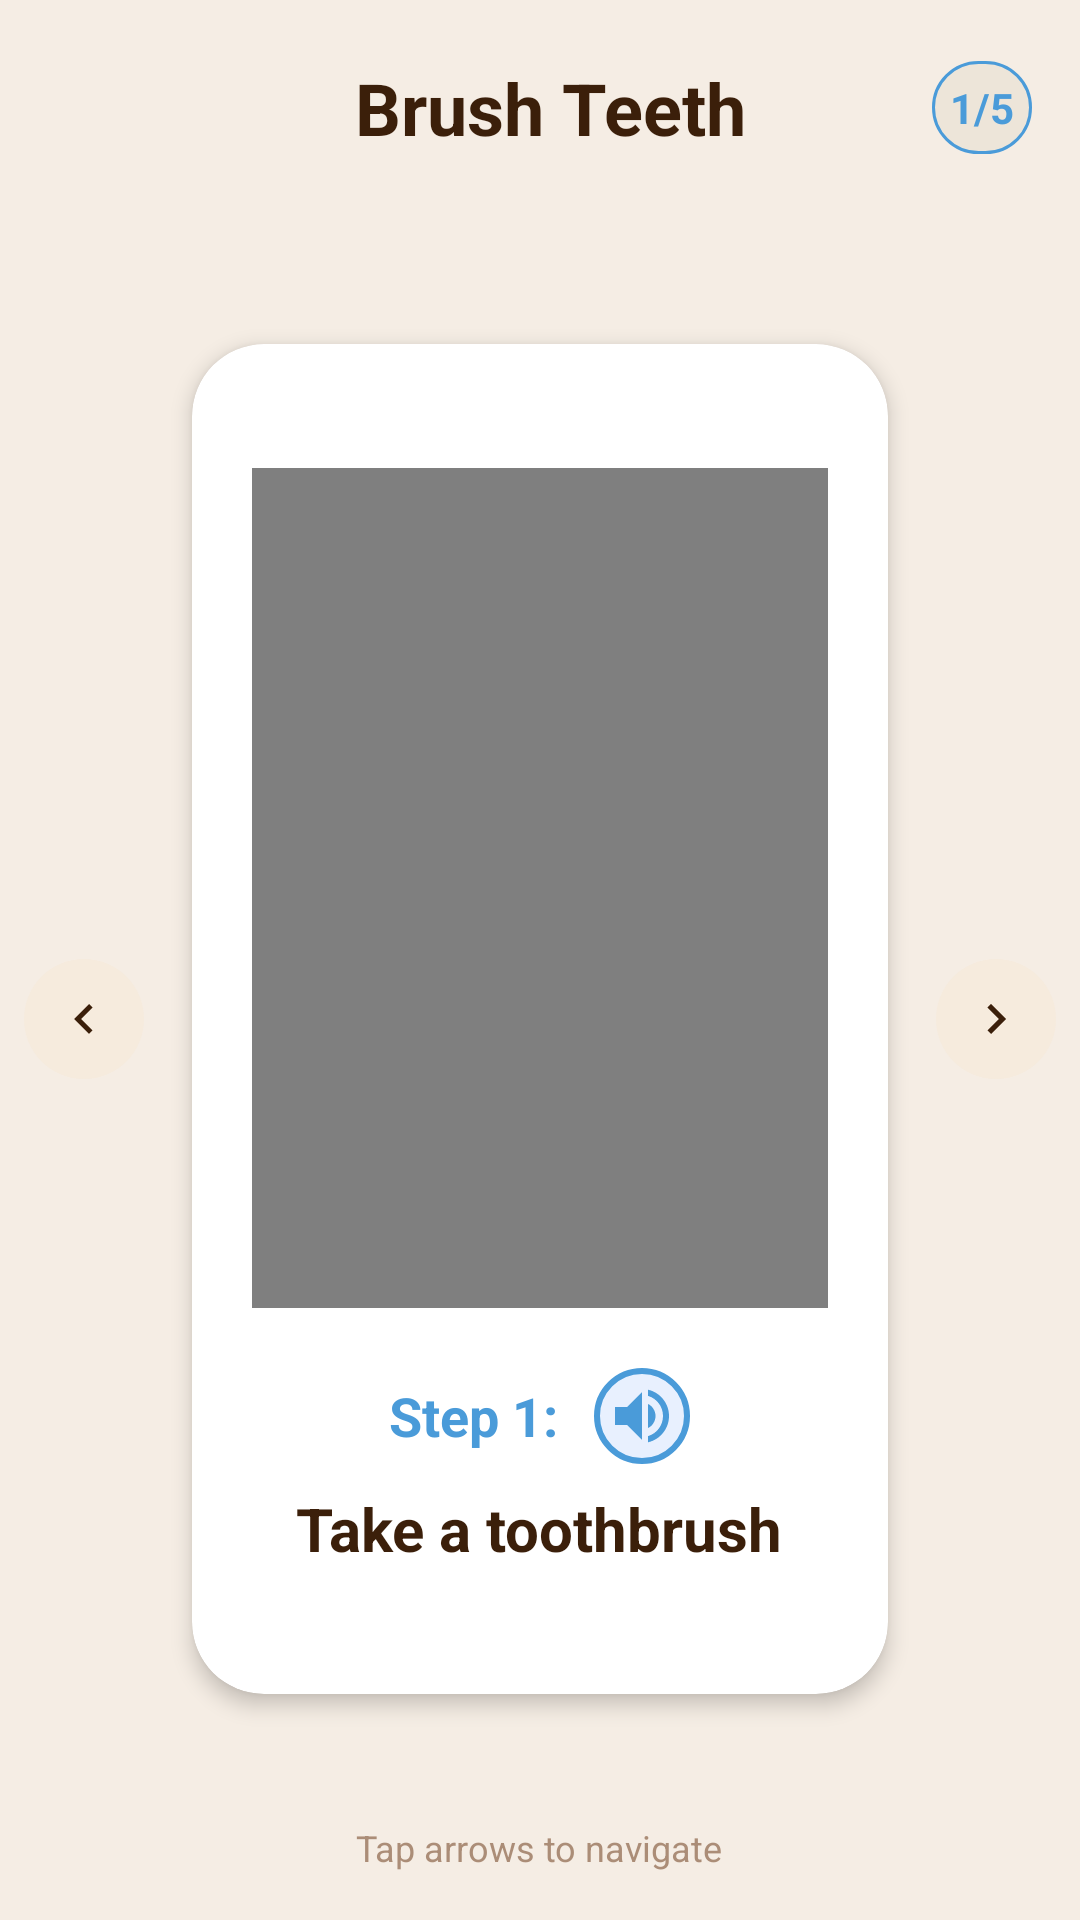

Layout XML and referenced resources for this Android screen:
<!-- AndroidManifest.xml: application theme Theme.AutiMate -->
<!-- res/layout/activity_step_detail.xml -->
<?xml version="1.0" encoding="utf-8"?>
<LinearLayout xmlns:android="http://schemas.android.com/apk/res/android"
    xmlns:app="http://schemas.android.com/apk/res-auto"
    android:layout_width="match_parent"
    android:layout_height="match_parent"
    android:orientation="vertical"
    android:background="@color/cream">

    
    <LinearLayout
        android:layout_width="match_parent"
        android:layout_height="wrap_content"
        android:orientation="horizontal"
        android:padding="16dp"
        android:gravity="center_vertical">

        <ImageView
            android:id="@+id/btnBack"
            android:layout_width="40dp"
            android:layout_height="40dp"
            android:src="@drawable/ic_back"
            android:padding="8dp"
            android:clickable="true"
            android:tint="@color/text_dark"/>

        <TextView
            android:id="@+id/taskTitle"
            android:layout_width="0dp"
            android:layout_height="wrap_content"
            android:layout_weight="1"
            android:text="Brush Teeth"
            android:textSize="24sp"
            android:textStyle="bold"
            android:textColor="@color/text_dark"
            android:gravity="center"/>

        <TextView
            android:id="@+id/tvStepProgress"
            android:layout_width="wrap_content"
            android:layout_height="wrap_content"
            android:text="1/5"
            android:textSize="14sp"
            android:textStyle="bold"
            android:textColor="@color/soft_blue"
            android:background="@drawable/progress_badge"
            android:padding="6dp"
            android:paddingLeft="10dp"
            android:paddingRight="10dp"/>

    </LinearLayout>

    
    <LinearLayout
        android:id="@+id/progressDots"
        android:layout_width="match_parent"
        android:layout_height="wrap_content"
        android:orientation="horizontal"
        android:gravity="center"
        android:layout_marginTop="8dp"
        android:layout_marginBottom="16dp"/>

    
    <LinearLayout
        android:layout_width="match_parent"
        android:layout_height="0dp"
        android:layout_weight="1"
        android:orientation="horizontal"
        android:gravity="center"
        android:padding="8dp">

        
        <ImageView
            android:id="@+id/btnPrev"
            android:layout_width="40dp"
            android:layout_height="40dp"
            android:src="@drawable/ic_arrow_left"
            android:padding="10dp"
            android:layout_marginEnd="8dp"
            android:clickable="true"
            android:background="@drawable/arrow_circle_bg"
            android:tint="@color/text_dark"/>

        
        <androidx.cardview.widget.CardView
            android:id="@+id/cardRoutine"
            android:layout_width="0dp"
            android:layout_height="450dp"
            android:layout_weight="1"
            app:cardCornerRadius="24dp"
            app:cardElevation="4dp"
            app:cardBackgroundColor="@color/fixed_white"
            android:layout_marginHorizontal="8dp">

            <LinearLayout
                android:layout_width="match_parent"
                android:layout_height="match_parent"
                android:orientation="vertical"
                android:gravity="center"
                android:padding="20dp">

                
                <FrameLayout
                    android:layout_width="match_parent"
                    android:layout_height="280dp"
                    android:layout_marginBottom="20dp"
                    android:background="@color/fixed_white">

                    <VideoView
                        android:id="@+id/stepVideo"
                        android:layout_width="match_parent"
                        android:layout_height="match_parent"
                        android:layout_gravity="center"/>

                    <ProgressBar
                        android:id="@+id/videoProgressBar"
                        android:layout_width="wrap_content"
                        android:layout_height="wrap_content"
                        android:layout_gravity="center"
                        android:visibility="gone"/>

                </FrameLayout>

                
                <LinearLayout
                    android:layout_width="wrap_content"
                    android:layout_height="wrap_content"
                    android:orientation="horizontal"
                    android:gravity="center_vertical"
                    android:layout_marginBottom="8dp">

                    <TextView
                        android:id="@+id/stepNumber"
                        android:layout_width="wrap_content"
                        android:layout_height="wrap_content"
                        android:text="Step 1:"
                        android:textSize="18sp"
                        android:textStyle="bold"
                        android:textColor="@color/soft_blue"
                        android:layout_marginEnd="12dp"/>

                    
                    <ImageView
                        android:id="@+id/btnSpeak"
                        android:layout_width="32dp"
                        android:layout_height="32dp"
                        android:src="@drawable/ic_speaker"
                        android:padding="4dp"
                        android:clickable="true"
                        android:focusable="true"
                        android:background="@drawable/speaker_circle_bg"
                        android:contentDescription="Read aloud"
                        android:tint="@color/soft_blue"/>

                </LinearLayout>

                
                <TextView
                    android:id="@+id/stepInstruction"
                    android:layout_width="wrap_content"
                    android:layout_height="wrap_content"
                    android:text="Take a toothbrush"
                    android:textSize="20sp"
                    android:textStyle="bold"
                    android:textColor="@color/text_dark"
                    android:gravity="center"
                    android:lineSpacingExtra="8dp"/>

            </LinearLayout>

        </androidx.cardview.widget.CardView>

        
        <ImageView
            android:id="@+id/btnNext"
            android:layout_width="40dp"
            android:layout_height="40dp"
            android:src="@drawable/ic_arrow_right"
            android:padding="10dp"
            android:layout_marginStart="8dp"
            android:clickable="true"
            android:background="@drawable/arrow_circle_bg"
            android:tint="@color/text_dark"/>

    </LinearLayout>

    
    <LinearLayout
        android:layout_width="match_parent"
        android:layout_height="wrap_content"
        android:orientation="horizontal"
        android:gravity="center"
        android:layout_marginTop="8dp"
        android:layout_marginBottom="16dp">

        <Button
            android:id="@+id/btnFinish"
            android:layout_width="180dp"
            android:layout_height="50dp"
            android:text="FINISH"
            android:textSize="16sp"
            android:textStyle="bold"
            android:textColor="@color/white"
            android:backgroundTint="@color/soft_blue"
            app:cornerRadius="25dp"
            android:visibility="gone"/>

    </LinearLayout>

    
    <TextView
        android:id="@+id/tvNavigationHint"
        android:layout_width="wrap_content"
        android:layout_height="wrap_content"
        android:text="Tap arrows to navigate"
        android:textSize="12sp"
        android:textColor="@color/light_brown"
        android:layout_gravity="center"
        android:layout_marginBottom="16dp"
        android:alpha="0.7"/>

</LinearLayout>
<!-- resources referenced by this layout -->
<resources>
  <color name="cream">#F5EDE4</color>
  <color name="fixed_white">#FFFFFF</color>
  <color name="light_brown">#8B6347</color>
  <color name="soft_blue">#4A9BD9</color>
  <color name="text_dark">#3B1F0A</color>
  <color name="white">#FFFFFF</color>
  <!-- drawable arrow_circle_bg (drawable) -->
  <?xml version="1.0" encoding="utf-8"?>
  <shape xmlns:android="http://schemas.android.com/apk/res/android"
      android:shape="oval">
      <solid android:color="#F6EBDD"/>
      <size android:width="40dp" android:height="40dp"/>
  </shape>
  <!-- drawable ic_arrow_left (drawable) -->
  <vector xmlns:android="http://schemas.android.com/apk/res/android"
      android:width="24dp"
      android:height="24dp"
      android:viewportWidth="24"
      android:viewportHeight="24">
      <path
          android:fillColor="#C8B6A6"
          android:pathData="M15.41,16.59L10.83,12l4.58,-4.59L14,6l-6,6 6,6 1.41,-1.41z"/>
  </vector>
  <!-- drawable ic_arrow_right (drawable) -->
  <vector xmlns:android="http://schemas.android.com/apk/res/android"
      android:width="24dp"
      android:height="24dp"
      android:viewportWidth="24"
      android:viewportHeight="24">
      <path
          android:fillColor="#89A8C9"
          android:pathData="M8.59,16.59L13.17,12 8.59,7.41 10,6l6,6 -6,6 -1.41,-1.41z"/>
  </vector>
  <!-- drawable ic_speaker (drawable) -->
  <?xml version="1.0" encoding="utf-8"?>
  <vector xmlns:android="http://schemas.android.com/apk/res/android"
      android:width="20dp"
      android:height="20dp"
      android:viewportWidth="24"
      android:viewportHeight="24">
      <path
          android:fillColor="#4A9BD9"
          android:pathData="M3,9v6h4l5,5V4L7,9H3zm13.5,3c0,-1.77 -1.02,-3.29 -2.5,-4.03v8.05c1.48,-0.73 2.5,-2.25 2.5,-4.02zM14,3.23v2.06c2.89,0.86 5,3.54 5,6.71s-2.11,5.85 -5,6.71v2.06c4.01,-0.91 7,-4.49 7,-8.77s-2.99,-7.86 -7,-8.77z"/>
  </vector>
  <!-- drawable progress_badge (drawable) -->
  <?xml version="1.0" encoding="utf-8"?>
  <shape xmlns:android="http://schemas.android.com/apk/res/android"
      android:shape="rectangle">
      <solid android:color="@color/beige"/>
      <corners android:radius="20dp"/>
      <stroke android:width="1dp" android:color="@color/soft_blue"/>
  </shape>
  <!-- drawable speaker_circle_bg (drawable) -->
  <?xml version="1.0" encoding="utf-8"?>
  <shape xmlns:android="http://schemas.android.com/apk/res/android"
      android:shape="oval">
      <solid android:color="#E8F0FE"/>
      <stroke
          android:width="2dp"
          android:color="#4A9BD9"/>
      <size
          android:width="40dp"
          android:height="40dp"/>
  </shape>
  <color name="beige">#EDE5D9</color>
  <color name="khaki">#C4A882</color>
  <style name="LightPositiveButtonStyle" parent="Widget.AppCompat.Button.ButtonBar.AlertDialog">
          <item name="android:textColor">@android:color/black</item>
          <item name="android:textStyle">bold</item>
      </style>
  <style name="LightNegativeButtonStyle" parent="Widget.AppCompat.Button.ButtonBar.AlertDialog">
          <item name="android:textColor">@android:color/black</item>
          <item name="android:textStyle">bold</item>
      </style>
  <style name="LightNeutralButtonStyle" parent="Widget.AppCompat.Button.ButtonBar.AlertDialog">
          <item name="android:textColor">@android:color/black</item>
          <item name="android:textStyle">bold</item>
      </style>
</resources>
